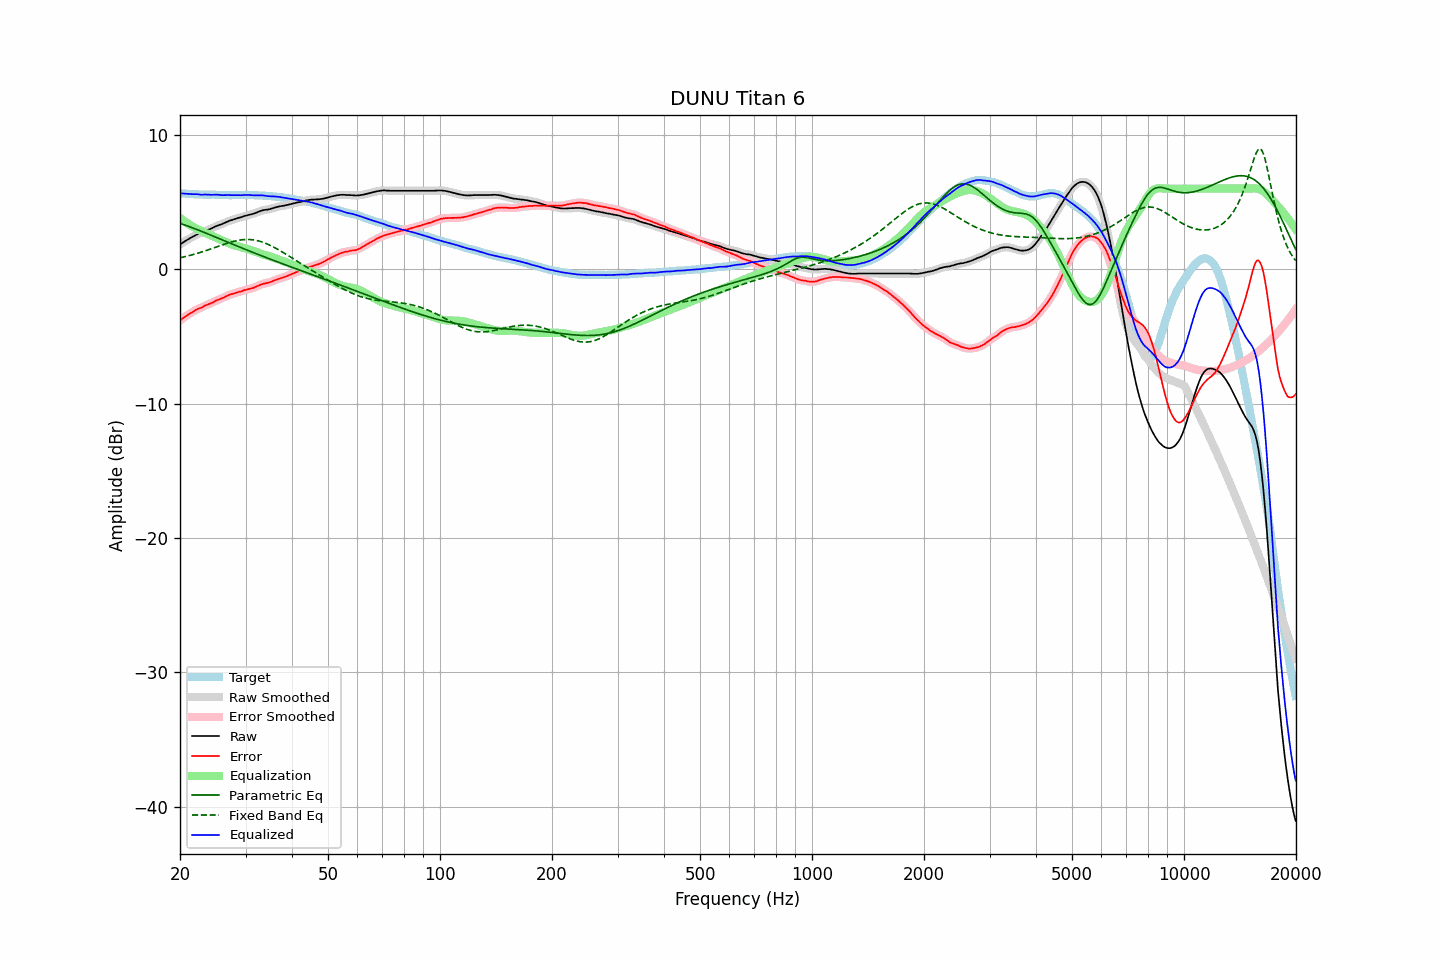

Values plotted in this chart, from the file beside it:
frequency, raw, error, smoothed, error_smoothed, equalization, parametric_eq, fixed_band_eq, equalized_raw, equalized_smoothed, target
20.00, 1.85, -3.82, 1.85, -3.82, 3.82, 3.42, 0.85, 5.67, 5.67, 5.67
20.20, 1.92, -3.73, 1.93, -3.73, 3.73, 3.38, 0.88, 5.65, 5.65, 5.65
20.40, 2.00, -3.63, 2.00, -3.64, 3.64, 3.34, 0.91, 5.64, 5.64, 5.64
20.61, 2.08, -3.56, 2.08, -3.55, 3.55, 3.29, 0.94, 5.63, 5.63, 5.64
20.81, 2.15, -3.46, 2.15, -3.47, 3.46, 3.25, 0.96, 5.62, 5.62, 5.62
21.02, 2.22, -3.38, 2.22, -3.38, 3.38, 3.21, 0.99, 5.61, 5.61, 5.61
21.23, 2.29, -3.30, 2.29, -3.31, 3.31, 3.16, 1.02, 5.60, 5.60, 5.60
21.44, 2.36, -3.24, 2.36, -3.24, 3.23, 3.12, 1.06, 5.60, 5.59, 5.60
21.66, 2.42, -3.17, 2.43, -3.17, 3.16, 3.07, 1.09, 5.58, 5.59, 5.59
21.87, 2.49, -3.09, 2.49, -3.09, 3.10, 3.03, 1.12, 5.59, 5.59, 5.58
22.09, 2.55, -3.02, 2.55, -3.02, 3.04, 2.98, 1.16, 5.59, 5.59, 5.57
22.31, 2.61, -2.96, 2.61, -2.96, 2.97, 2.94, 1.19, 5.59, 5.58, 5.57
22.54, 2.65, -2.91, 2.65, -2.92, 2.91, 2.89, 1.23, 5.57, 5.56, 5.56
22.76, 2.69, -2.88, 2.70, -2.87, 2.86, 2.84, 1.26, 5.55, 5.55, 5.57
22.99, 2.74, -2.82, 2.75, -2.81, 2.80, 2.79, 1.30, 5.54, 5.55, 5.56
23.22, 2.81, -2.74, 2.80, -2.75, 2.75, 2.74, 1.34, 5.56, 5.55, 5.55
23.45, 2.86, -2.69, 2.86, -2.69, 2.70, 2.70, 1.38, 5.56, 5.56, 5.55
23.69, 2.91, -2.64, 2.91, -2.64, 2.65, 2.65, 1.42, 5.56, 5.56, 5.55
23.92, 2.96, -2.59, 2.96, -2.59, 2.59, 2.60, 1.46, 5.55, 5.55, 5.55
24.16, 3.00, -2.55, 3.01, -2.54, 2.54, 2.55, 1.50, 5.54, 5.54, 5.55
24.40, 3.06, -2.50, 3.06, -2.49, 2.48, 2.50, 1.54, 5.54, 5.54, 5.56
24.65, 3.12, -2.44, 3.12, -2.43, 2.43, 2.45, 1.59, 5.55, 5.55, 5.56
24.89, 3.18, -2.36, 3.18, -2.37, 2.37, 2.40, 1.63, 5.56, 5.55, 5.55
25.14, 3.23, -2.30, 3.23, -2.31, 2.32, 2.35, 1.67, 5.55, 5.55, 5.54
25.39, 3.27, -2.26, 3.27, -2.26, 2.27, 2.30, 1.71, 5.54, 5.54, 5.53
25.65, 3.31, -2.21, 3.31, -2.21, 2.21, 2.25, 1.76, 5.52, 5.53, 5.52
25.91, 3.36, -2.16, 3.36, -2.17, 2.16, 2.20, 1.80, 5.52, 5.52, 5.52
26.16, 3.41, -2.12, 3.41, -2.11, 2.10, 2.15, 1.84, 5.51, 5.52, 5.53
26.43, 3.47, -2.05, 3.47, -2.06, 2.05, 2.10, 1.88, 5.52, 5.52, 5.52
26.69, 3.52, -2.00, 3.52, -2.00, 2.00, 2.05, 1.92, 5.52, 5.52, 5.52
26.96, 3.57, -1.95, 3.57, -1.94, 1.95, 2.00, 1.96, 5.52, 5.52, 5.52
27.23, 3.62, -1.89, 3.62, -1.90, 1.90, 1.95, 1.99, 5.53, 5.52, 5.51
27.50, 3.65, -1.86, 3.66, -1.86, 1.86, 1.90, 2.03, 5.51, 5.51, 5.51
27.77, 3.69, -1.82, 3.69, -1.82, 1.82, 1.85, 2.06, 5.51, 5.51, 5.52
28.05, 3.73, -1.78, 3.73, -1.78, 1.78, 1.80, 2.09, 5.51, 5.51, 5.51
28.33, 3.77, -1.74, 3.77, -1.74, 1.74, 1.75, 2.12, 5.51, 5.51, 5.51
28.62, 3.81, -1.70, 3.81, -1.71, 1.71, 1.71, 2.14, 5.52, 5.51, 5.51
28.90, 3.84, -1.68, 3.84, -1.68, 1.67, 1.66, 2.17, 5.51, 5.51, 5.52
29.19, 3.87, -1.65, 3.88, -1.64, 1.64, 1.61, 2.18, 5.51, 5.52, 5.52
29.48, 3.91, -1.61, 3.91, -1.61, 1.60, 1.56, 2.20, 5.52, 5.52, 5.52
29.78, 3.96, -1.56, 3.95, -1.57, 1.57, 1.51, 2.21, 5.53, 5.53, 5.52
30.08, 3.99, -1.54, 3.99, -1.53, 1.54, 1.46, 2.22, 5.53, 5.53, 5.53
30.38, 4.02, -1.50, 4.02, -1.50, 1.51, 1.41, 2.22, 5.53, 5.53, 5.52
30.68, 4.05, -1.47, 4.05, -1.47, 1.47, 1.37, 2.22, 5.52, 5.52, 5.52
30.99, 4.08, -1.44, 4.08, -1.44, 1.44, 1.32, 2.21, 5.52, 5.52, 5.52
31.30, 4.11, -1.41, 4.11, -1.41, 1.40, 1.27, 2.20, 5.51, 5.51, 5.52
31.61, 4.14, -1.37, 4.15, -1.37, 1.35, 1.22, 2.18, 5.49, 5.50, 5.52
31.93, 4.19, -1.31, 4.19, -1.32, 1.31, 1.18, 2.16, 5.50, 5.50, 5.50
32.24, 4.24, -1.26, 4.24, -1.26, 1.26, 1.13, 2.13, 5.50, 5.50, 5.50
32.57, 4.28, -1.21, 4.29, -1.21, 1.21, 1.08, 2.10, 5.50, 5.50, 5.49
32.89, 4.33, -1.16, 4.33, -1.16, 1.17, 1.03, 2.07, 5.50, 5.50, 5.49
33.22, 4.37, -1.11, 4.37, -1.11, 1.13, 0.99, 2.03, 5.50, 5.50, 5.48
33.55, 4.40, -1.08, 4.40, -1.08, 1.09, 0.94, 1.99, 5.49, 5.49, 5.48
33.89, 4.42, -1.05, 4.42, -1.05, 1.05, 0.89, 1.94, 5.48, 5.47, 5.47
34.23, 4.43, -1.03, 4.43, -1.02, 1.02, 0.85, 1.89, 5.45, 5.45, 5.46
34.57, 4.45, -1.00, 4.46, -1.00, 0.98, 0.80, 1.84, 5.44, 5.44, 5.45
34.92, 4.48, -0.96, 4.48, -0.96, 0.95, 0.76, 1.79, 5.43, 5.43, 5.44
35.27, 4.52, -0.93, 4.52, -0.92, 0.91, 0.71, 1.73, 5.43, 5.43, 5.45
35.62, 4.55, -0.86, 4.55, -0.87, 0.87, 0.67, 1.67, 5.42, 5.42, 5.42
35.97, 4.59, -0.82, 4.59, -0.82, 0.83, 0.62, 1.60, 5.42, 5.42, 5.41
... 635 more rows
